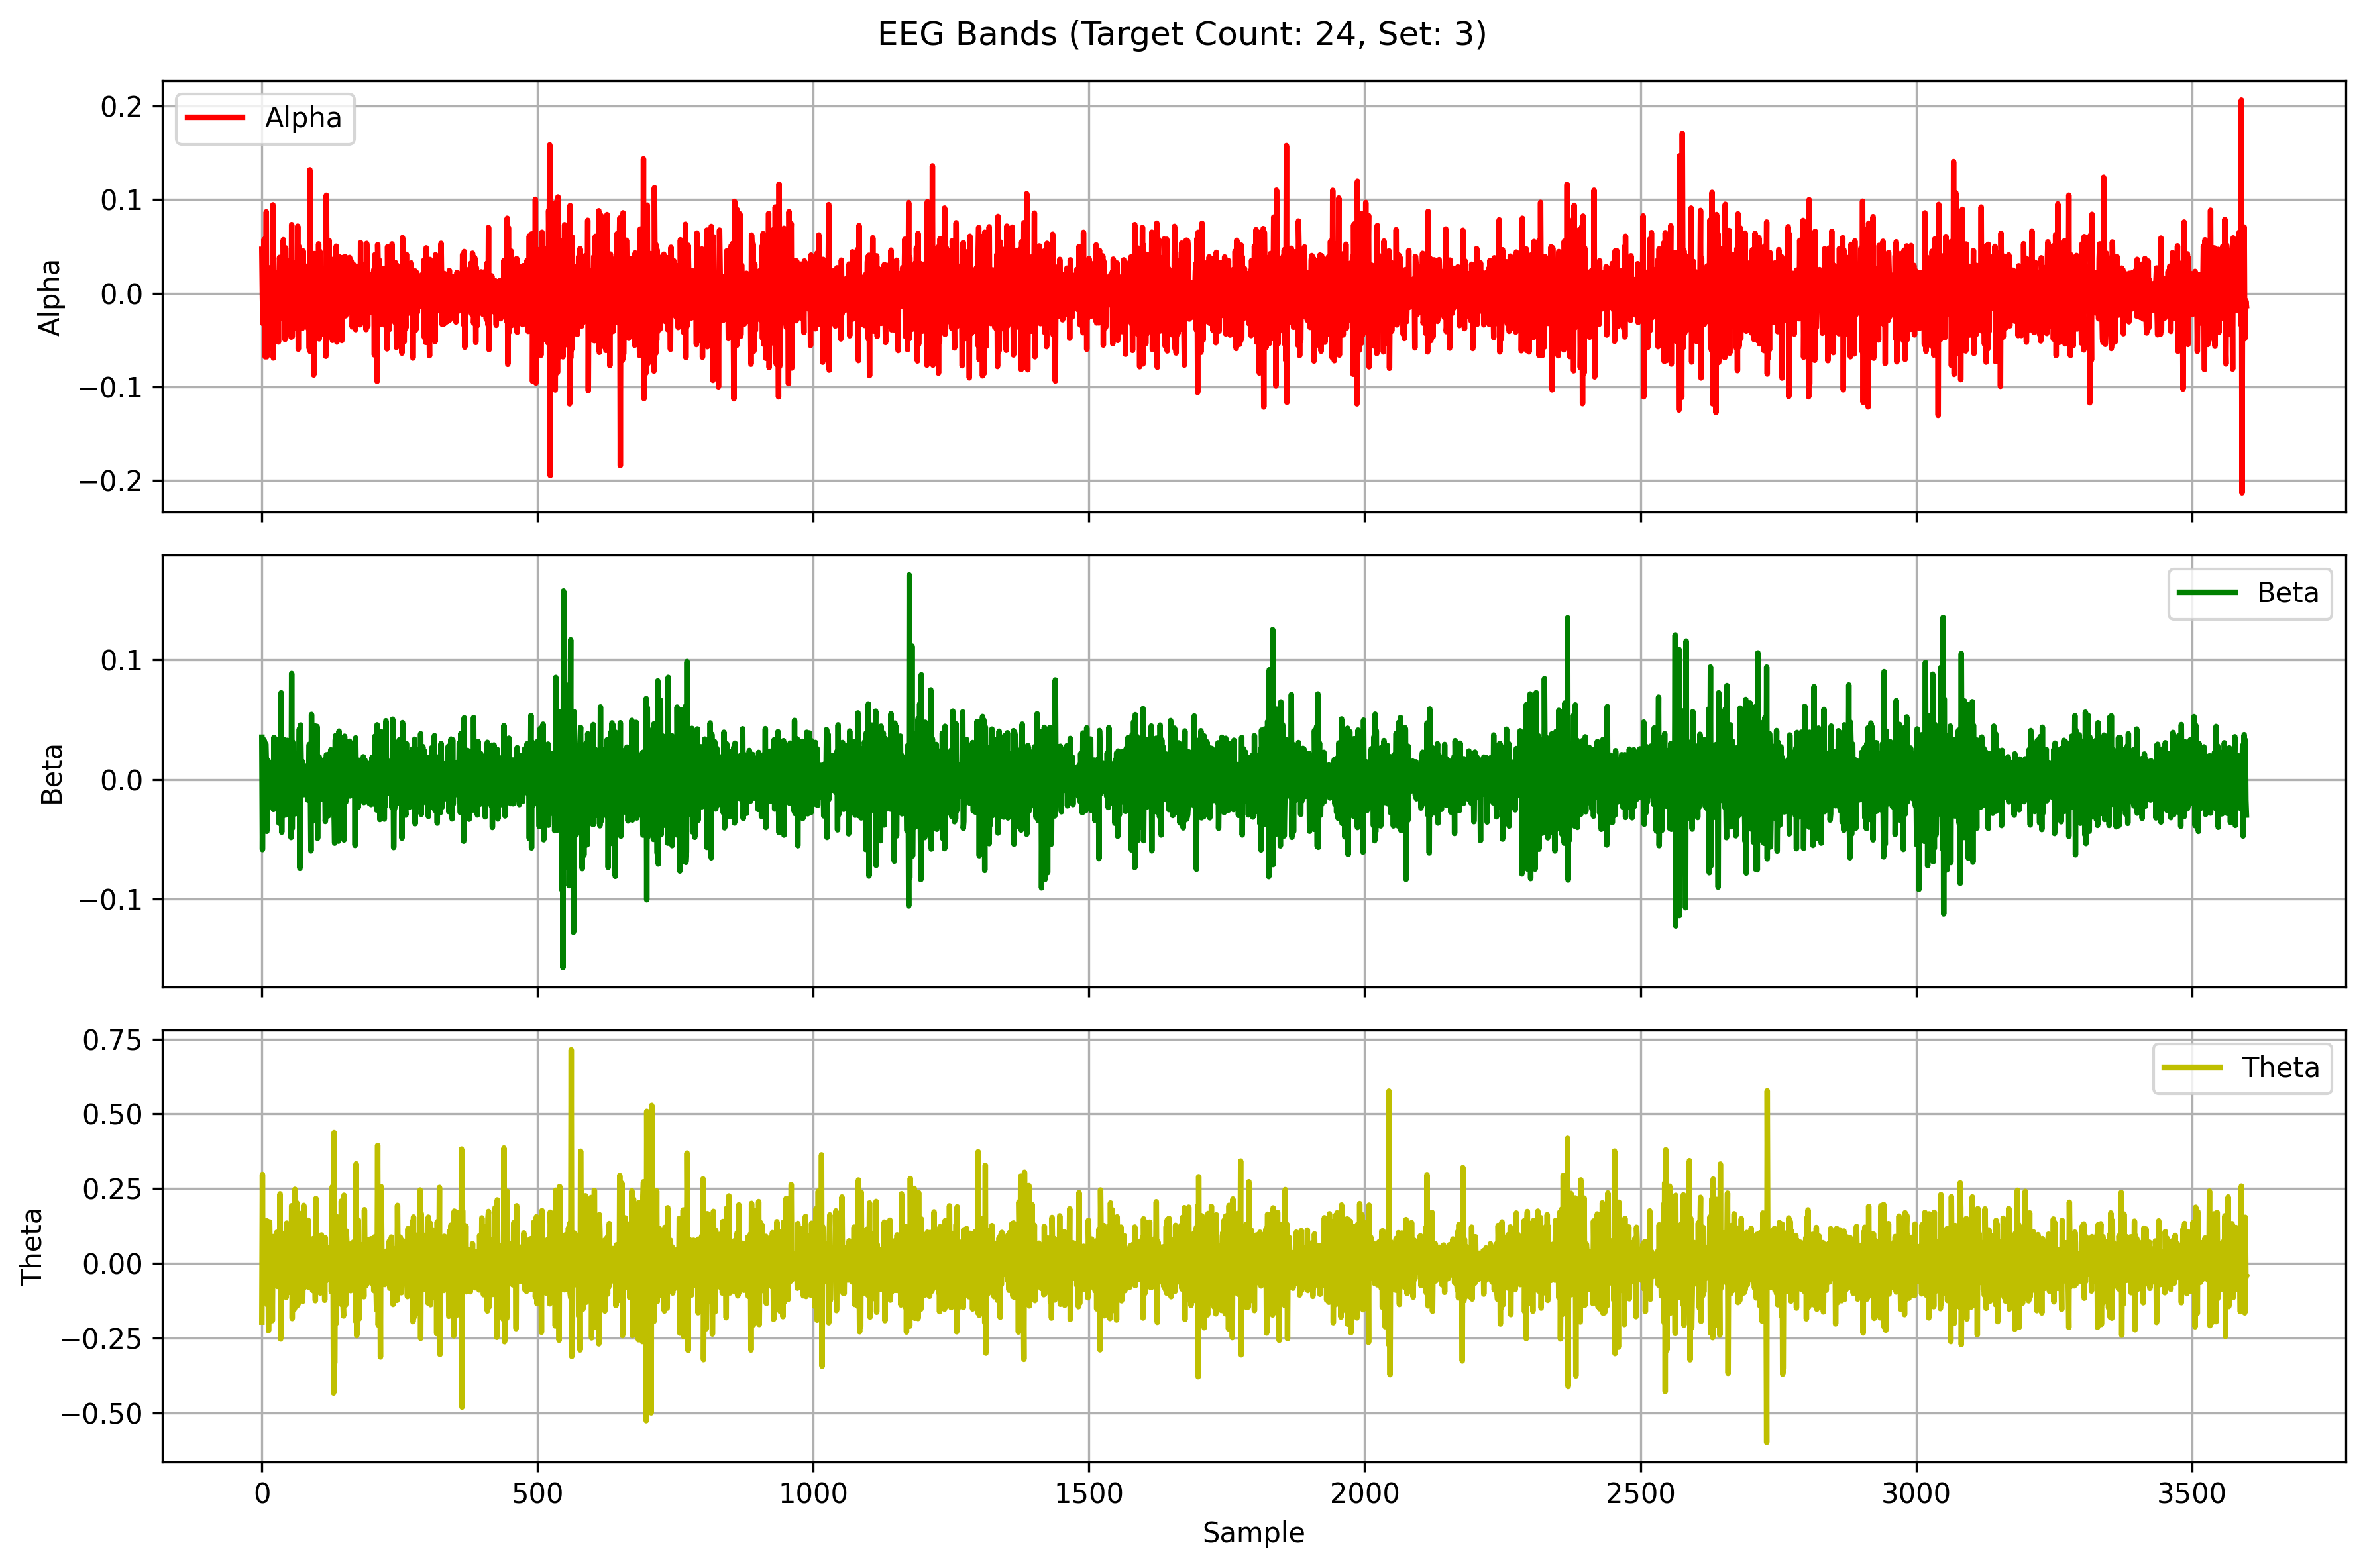

Values plotted in this chart, from the file beside it:
Alpha, Beta, Theta
0.047, 0.03525, -0.1963
-0.004513, -0.05868, 0.2975
-0.03221, 0.004123, -0.1198
8.274434179247337e-06, 0.02997, 0.05831
0.05757, 0.03303, 0.01779
-0.01579, -0.01086, -0.086
-0.06776, -0.03274, -0.07223
-0.006332, 0.02987, 0.1341
0.087, 0.01563, -0.08333
-0.06773, -0.04339, 0.1422
0.02801, -0.003239, -0.1384
-0.06043, 0.01596, 0.1111
0.0265, 0.004583, -0.2251
-0.01502, -0.008561, -0.01683
0.01659, -0.002476, 0.1389
0.02494, -0.007361, 0.03531
-0.004183, 0.0009877, -0.03996
0.005105, 0.008139, 0.03143
-0.03424, -0.0102, 0.05947
-0.02873, 0.002026, -0.1914
0.09446, 0.01008, 0.07702
-0.06909, -0.02515, 0.08958
0.007303, 0.03513, -0.007819
0.00618, 1.9264512671099963e-05, -0.06411
0.02207, -0.01896, -0.06179
0.006867, 0.03367, 0.01997
0.002825, 0.00748, -0.008179
-0.01703, -0.02391, 0.1039
0.009038, -0.01682, -0.07713
0.01059, 0.01705, -0.01084
-0.05201, 0.006908, -0.05764
0.01192, -0.03659, 0.05965
0.03834, 0.006275, -0.0198
0.03123, -0.00257, 0.2324
-0.02194, -0.01736, -0.2528
-0.006175, 0.07241, 0.03141
-0.02684, -0.0441, 0.09435
-0.0147, 0.02982, -0.03156
-0.01369, -0.03005, 0.03342
0.05731, -0.008621, 0.02528
0.01173, 0.03334, -0.05483
-0.02735, -0.02681, 0.01492
-0.04927, 0.0255, -0.09318
0.0486, -0.02982, 0.1036
-0.002699, -5.887896204535892e-05, -0.1135
-0.01867, 0.0006094, 0.1347
0.02358, 0.03265, 0.01199
-0.0104, -0.02068, -0.01501
-0.0168, -0.002433, -0.05586
0.009568, -0.007549, -0.09663
0.03404, 4.3836054810508784e-05, 0.05217
-0.04287, -0.02656, 0.1119
0.03468, 0.02338, 0.04659
-0.04671, -0.04859, -0.08406
0.07342, 0.08856, 0.1929
-0.04627, -0.04111, -0.1844
-0.008194, 0.03116, 0.06153
-0.008237, -0.01128, -0.05754
-0.01966, 0.01557, -0.08245
0.03228, -0.01879, -0.1525
... 3,540 more rows
